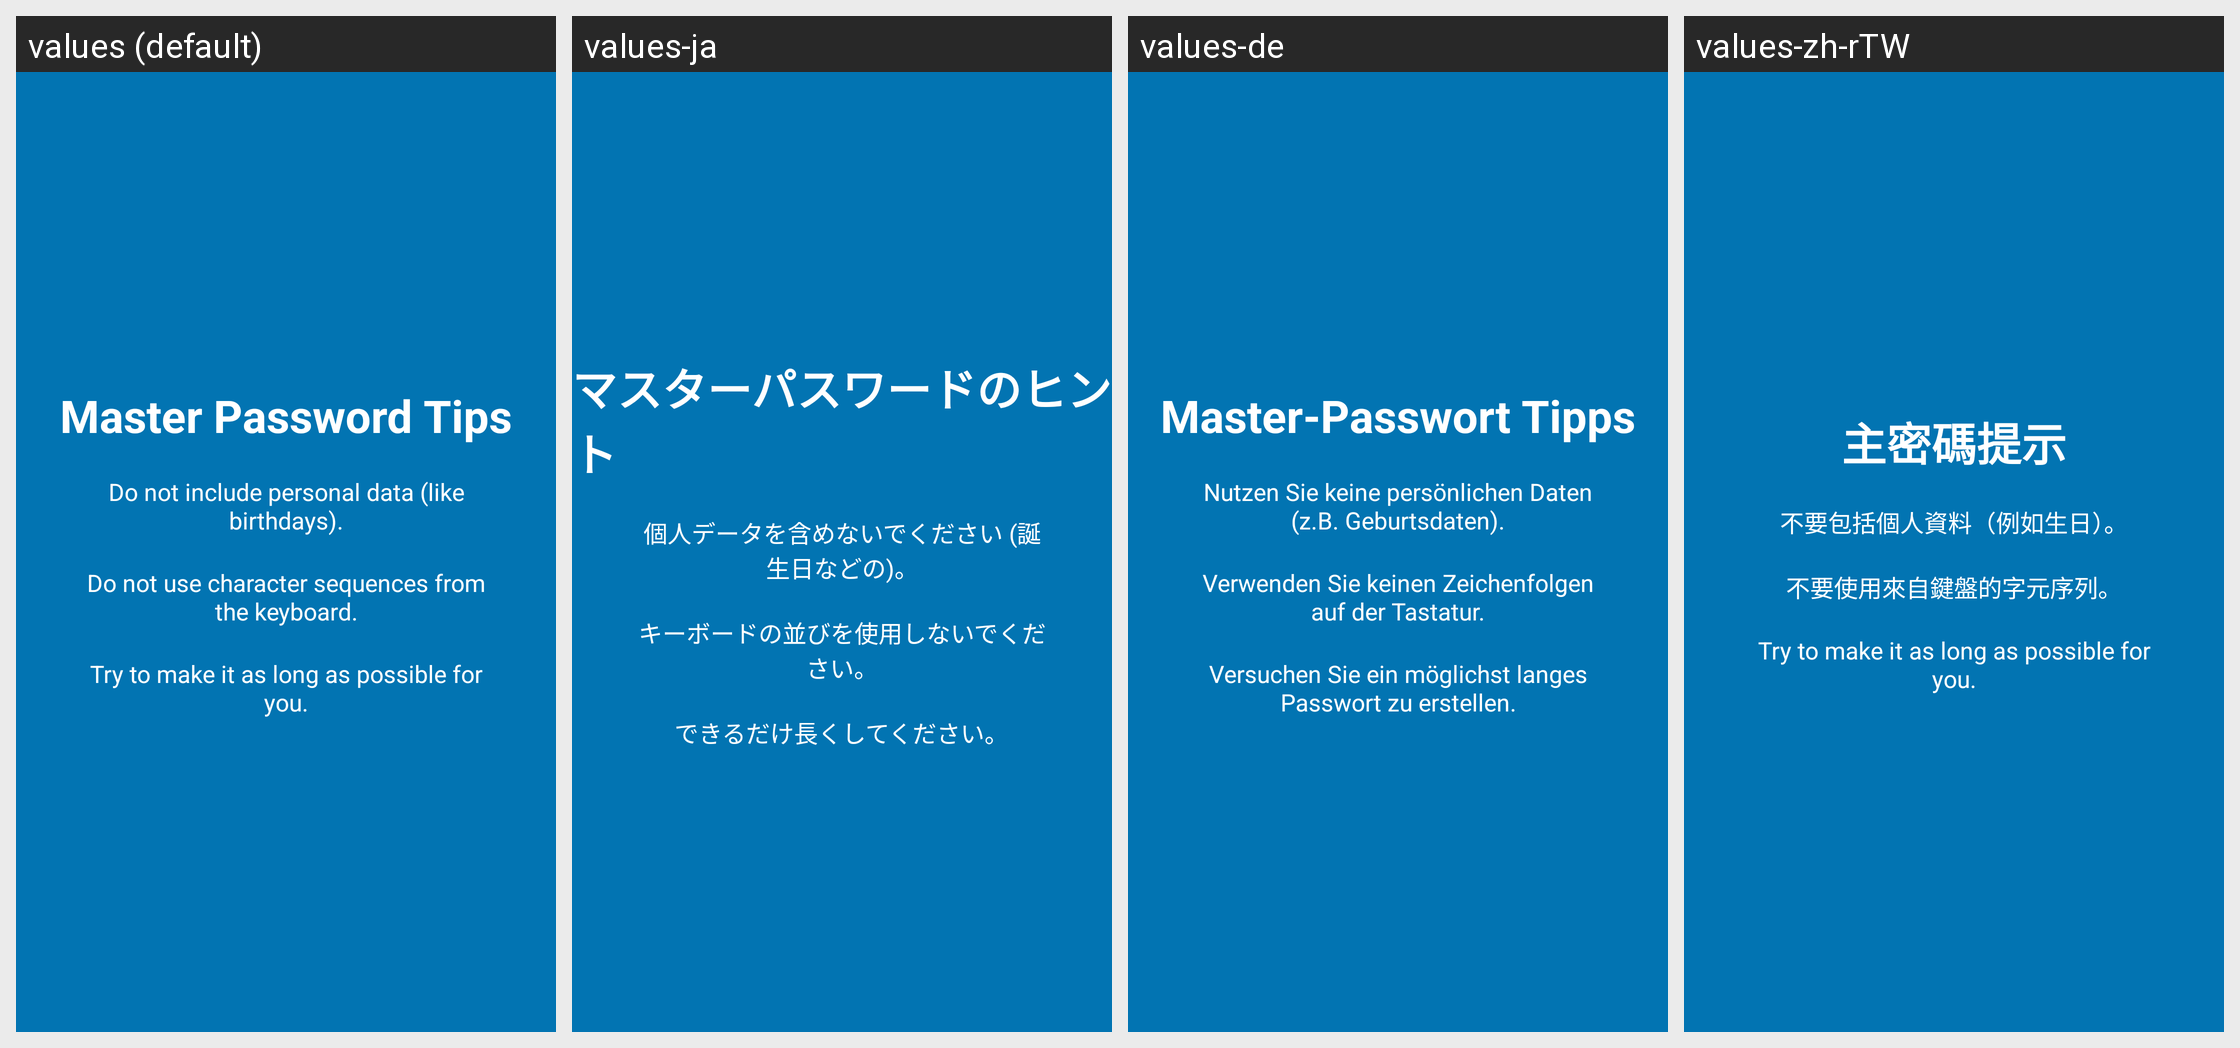

Strings drawn on this Android screen and how each of the app's shown locales translates them:
Android screen res/layout/tutorial_mp2.xml rendered under 4 locales, left to right: values (default), values-ja, values-de, values-zh-rTW. Device: Nexus 5 (rendered at 1080×1920; each locale shown at half size, 540×960, under a caption strip naming it); theme AppTheme.
Other locales in the repository, not shown: values-et, values-iw, values-ru, values-son, values-tr.
Strings drawn on this screen, with the default value and each locale's value (text and hints the layout hard-codes, and strings that could not be matched under every locale, appear in the picture but are not listed):

slide_mp2_title
  values: Master Password Tips
  values-ja: マスターパスワードのヒント
  values-de: Master-Passwort Tipps
  values-zh-rTW: 主密碼提示

slide_mp2_desc_one
  values: Do not include personal data (like birthdays).
  values-ja: 個人データを含めないでください (誕生日などの)。
  values-de: Nutzen Sie keine persönlichen Daten (z.B. Geburtsdaten).
  values-zh-rTW: 不要包括個人資料（例如生日）。

slide_mp2_desc_two
  values: Do not use character sequences from the keyboard.
  values-ja: キーボードの並びを使用しないでください。
  values-de: Verwenden Sie keinen Zeichenfolgen auf der Tastatur.
  values-zh-rTW: 不要使用來自鍵盤的字元序列。

slide_mp2_desc_three
  values: Try to make it as long as possible for you.
  values-ja: できるだけ長くしてください。
  values-de: Versuchen Sie ein möglichst langes Passwort zu erstellen.
  values-zh-rTW: Try to make it as long as possible for you.  [not translated; the default value is used]
